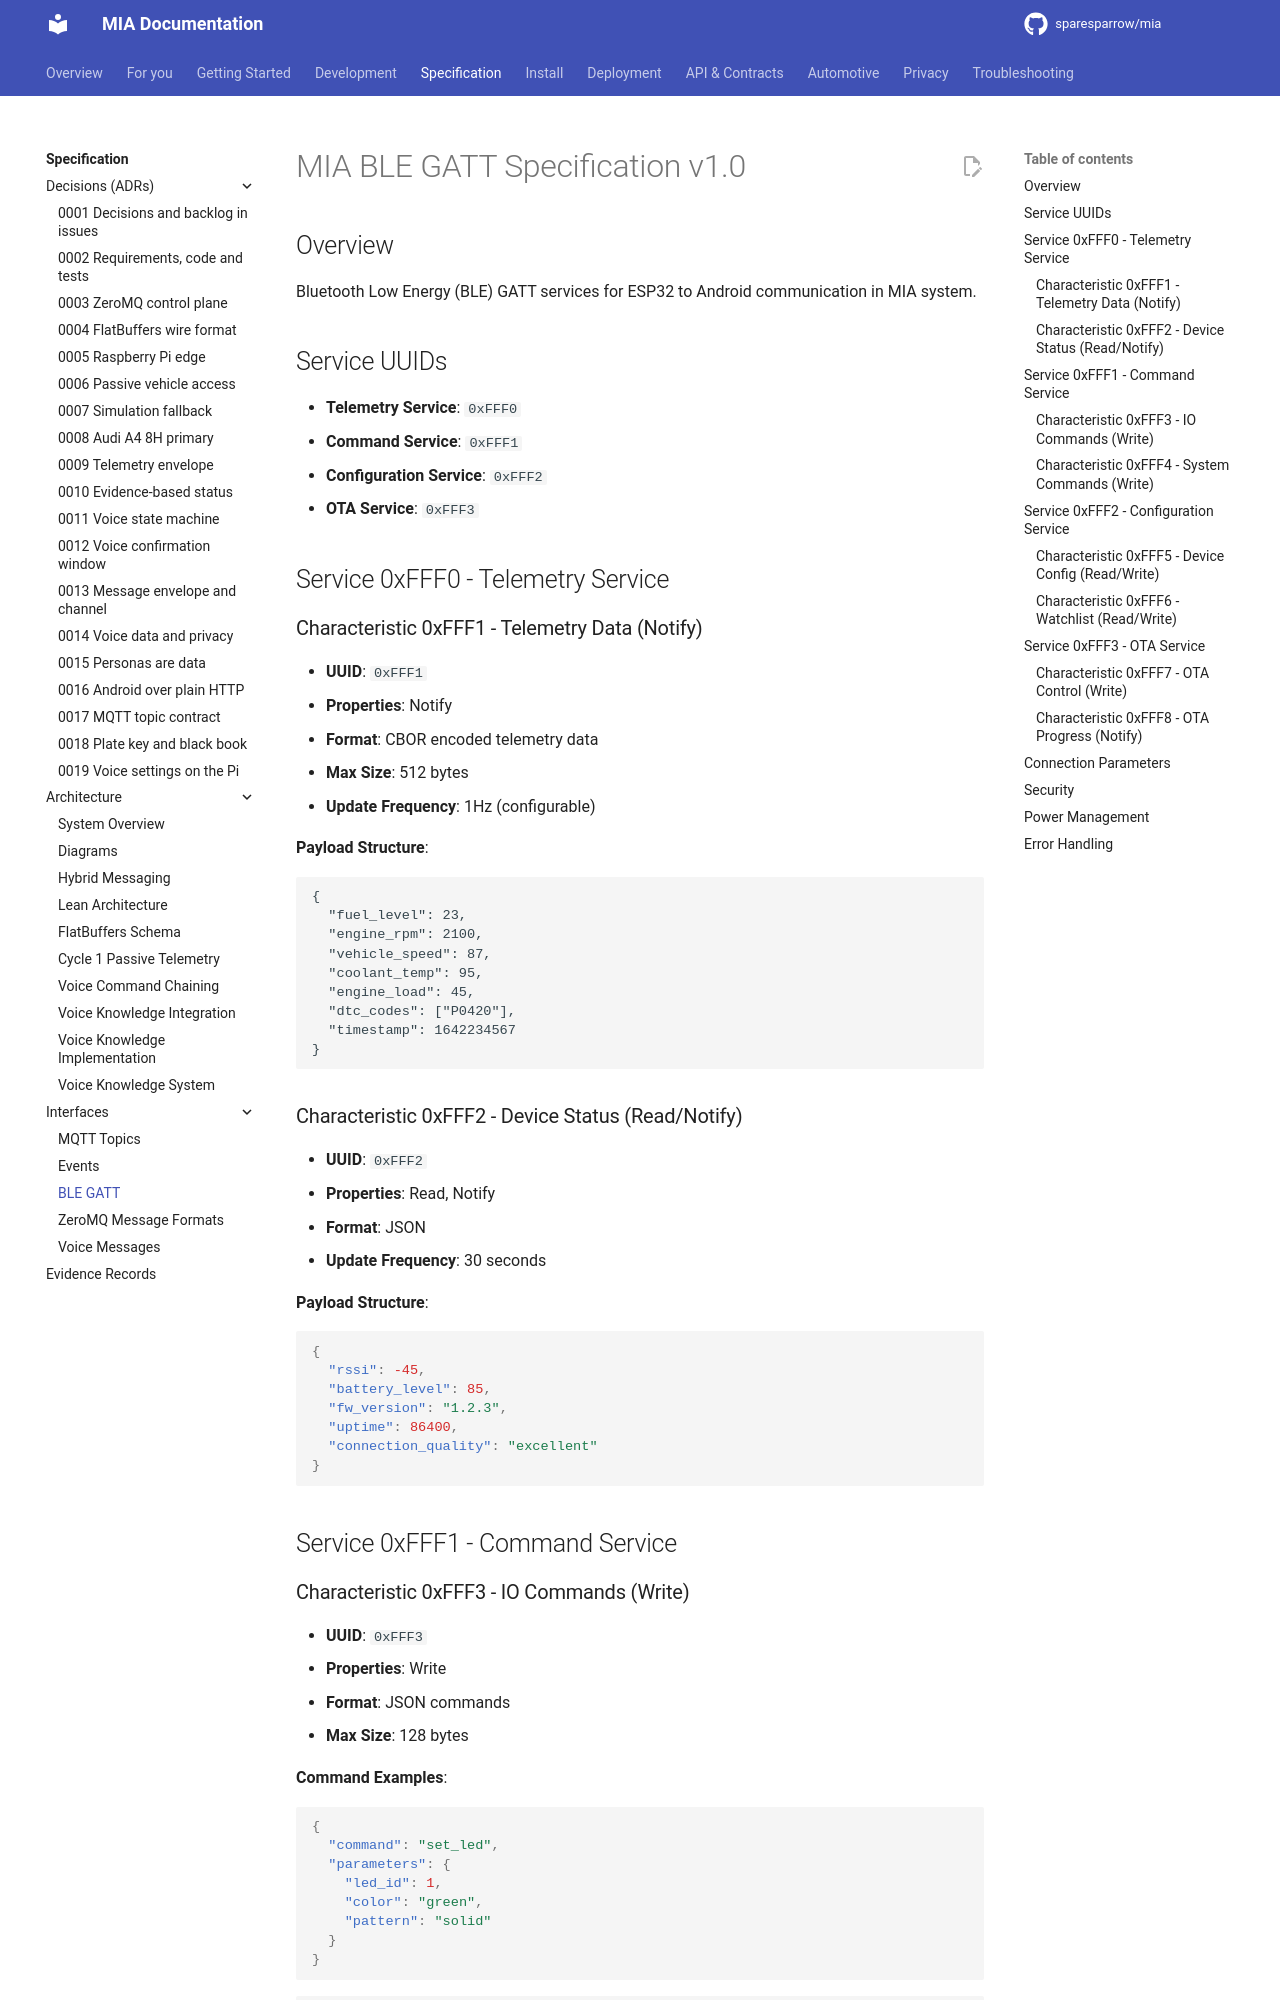

repository: sparesparrow/mia · page: docs/spec/interfaces/ble-gatt/index.html · generator: mkdocs

# MIA BLE GATT Specification v1.0

## Overview
Bluetooth Low Energy (BLE) GATT services for ESP32 to Android communication in MIA system.

## Service UUIDs
- **Telemetry Service**: `0xFFF0`
- **Command Service**: `0xFFF1`
- **Configuration Service**: `0xFFF2`
- **OTA Service**: `0xFFF3`

## Service 0xFFF0 - Telemetry Service

### Characteristic 0xFFF1 - Telemetry Data (Notify)
- **UUID**: `0xFFF1`
- **Properties**: Notify
- **Format**: CBOR encoded telemetry data
- **Max Size**: 512 bytes
- **Update Frequency**: 1Hz (configurable)

**Payload Structure**:
```cbor
{
  "fuel_level": 23,
  "engine_rpm": 2100,
  "vehicle_speed": 87,
  "coolant_temp": 95,
  "engine_load": 45,
  "dtc_codes": ["P0420"],
  "timestamp": 1642234567
}
```

### Characteristic 0xFFF2 - Device Status (Read/Notify)
- **UUID**: `0xFFF2`
- **Properties**: Read, Notify
- **Format**: JSON
- **Update Frequency**: 30 seconds

**Payload Structure**:
```json
{
  "rssi": -45,
  "battery_level": 85,
  "fw_version": "1.2.3",
  "uptime": 86400,
  "connection_quality": "excellent"
}
```

## Service 0xFFF1 - Command Service
